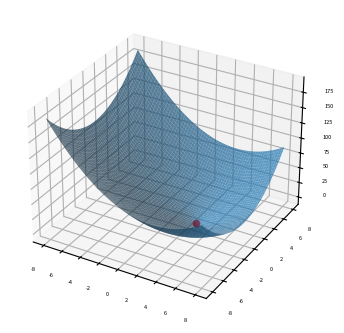

Python code for this plot:
# Реализовать на С или python поиск минимального значения для каждой из 5 заданных двумерных функций f(x,y) на квадрате 0 ⩽ x,y ⩽ 10:
# (a) fa(x,y)=(x−3)2+y2+1
# (b) fb(x,y)=(x+1)2+(2y−8)2+1
# (c) fc(x,y)=x2+xy+y2−16x−17y+94
# (d) fd(x,y)=((x−7)2+(y−8)2)·((x−8)2+(y−7)2)+4
# (e) fe(x,y)=(4xy−19)2·(cos2πx+cos2πy)−x−y+24
# Решение вычислить с точностью ε = 10−6.
# В качестве начальной точки взять (x0, y0) = (1, 2).
# Найти точку минимума (x∗,y∗), значение функции f(x∗,y∗) и количество итераций (вычислений функции) n, которое потребовалось на достижение требуемой точности выбранным методом.

import math
import numpy as np
import matplotlib.pyplot as plot

globalEpsilon = 1e-6
radius = 8                                 # working plane radius
centre = (globalEpsilon, globalEpsilon)    # centre of the working circle
arrShape = 100                             # number of points processed / 360
step = radius / arrShape                   # step between two points

# 0 ⩽ x,y ⩽ 10:
x0 = 1
y0 = 2

def firstFunction(x, y):
    return (x - 3) * (x - 3)  + y * y + 1

def secondFunction(x, y):
    return (x + 1)*(x + 1) + (2*y - 8)*(2*y - 8) + 1

def thirdFunction(x, y):
    return x * x + (x * y) + y * y - (16 * x) - (17 * y) + 94

def fourthFunction(x, y):
    return ((x - 7) * (x - 7) + (y - 8) * (y - 8)) * ((x - 8) * (x - 8) + (y - 7) * (y - 7)) + 4

def fifthFunction(x, y):
    return (4 * x * y - 19) * (4 * x * y - 19) * (math.cos(2 * x * math.pi) + math.cos(2 * y * math.pi)) - x - y+24

def rotateVector(length, a):
    return length * np.cos(a), length * np.sin(a)

def derivativeY(epsilon, arg, customFunction):
    return (customFunction(arg, epsilon + globalEpsilon) - customFunction(arg, epsilon)) / globalEpsilon

def derivativeX(epsilon, arg, customFunction):
    return (customFunction(globalEpsilon + epsilon, arg) - customFunction(epsilon, arg)) / globalEpsilon

def gradient(x, y, customFunction):
    return derivativeX(x, y, customFunction) + derivativeY(y, x, customFunction)

def calculateFlipPoints(customFunction):
    flip_points = np.array([0, 0])
    points = np.zeros((360, arrShape), dtype=bool)
    cx, cy = centre

    for i in range(arrShape):
        for alpha in range(360):
            x, y = rotateVector(step, alpha)
            x = x * i + cx
            y = y * i + cy
            points[alpha][i] = derivativeX(x, y, customFunction) + derivativeY(y, x, customFunction) > 0
            if not points[alpha][i - 1] and points[alpha][i]:
                flip_points = np.vstack((flip_points, np.array([alpha, i - 1])))

    return flip_points

def pickEstimates(positions, customFunction):
    vx, vy = rotateVector(step, positions[1][0])
    cx, cy = centre
    best_x, best_y = cx + vx * positions[1][1], cy + vy * positions[1][1]

    for index in range(2, len(positions)):
        vx, vy = rotateVector(step, positions[index][0])
        x, y = cx + vx * positions[index][1], cy + vy * positions[index][1]
        if customFunction(best_x, best_y) > customFunction(x, y):
            best_x = x
            best_y = y

    for index in range(360):
        vx, vy = rotateVector(step, index)
        x, y = cx + vx * (arrShape - 1), cy + vy * (arrShape - 1)
        if customFunction(best_x, best_y) > customFunction(x, y):
            best_x = x
            best_y = y

    return best_x, best_y

def gradientDescent(best_estimates, is_x, customFunction):
    derivative = derivativeX if is_x else derivativeY
    best_x, best_y = best_estimates
    descent_step = step
    value = derivative(best_y, best_x, customFunction)

    while abs(value) > globalEpsilon:
        descent_step *= 0.95
        best_y = best_y - descent_step \
            if derivative(best_y, best_x, customFunction) > 0 else best_y + descent_step
        value = derivative(best_y, best_x, customFunction)

    return best_y, best_x

def findMinimum(customFunction):
    return gradientDescent(gradientDescent(pickEstimates(calculateFlipPoints(customFunction), customFunction), False, customFunction), True, customFunction)

def getGrid(grid_step, customFunction):
    samples = np.arange(-radius, radius, grid_step)
    x, y = np.meshgrid(samples, samples)
    return x, y, customFunction(x, y)

def drawChart(point, grid):
    point_x, point_y, point_z = point
    grid_x, grid_y, grid_z = grid
    plot.rcParams.update({
        'figure.figsize': (4, 4),
        'figure.dpi': 200,
        'xtick.labelsize': 4,
        'ytick.labelsize': 4
    })
    ax = plot.figure().add_subplot(111, projection='3d')
    ax.scatter(point_x, point_y, point_z, color='red')
    ax.plot_surface(grid_x, grid_y, grid_z, rstride=5, cstride=5, alpha=0.7)
    plot.show()

minX, minY = findMinimum(firstFunction)
minimum = (minX, minY, firstFunction(minX, minY))
drawChart(minimum, getGrid(0.05, firstFunction))


